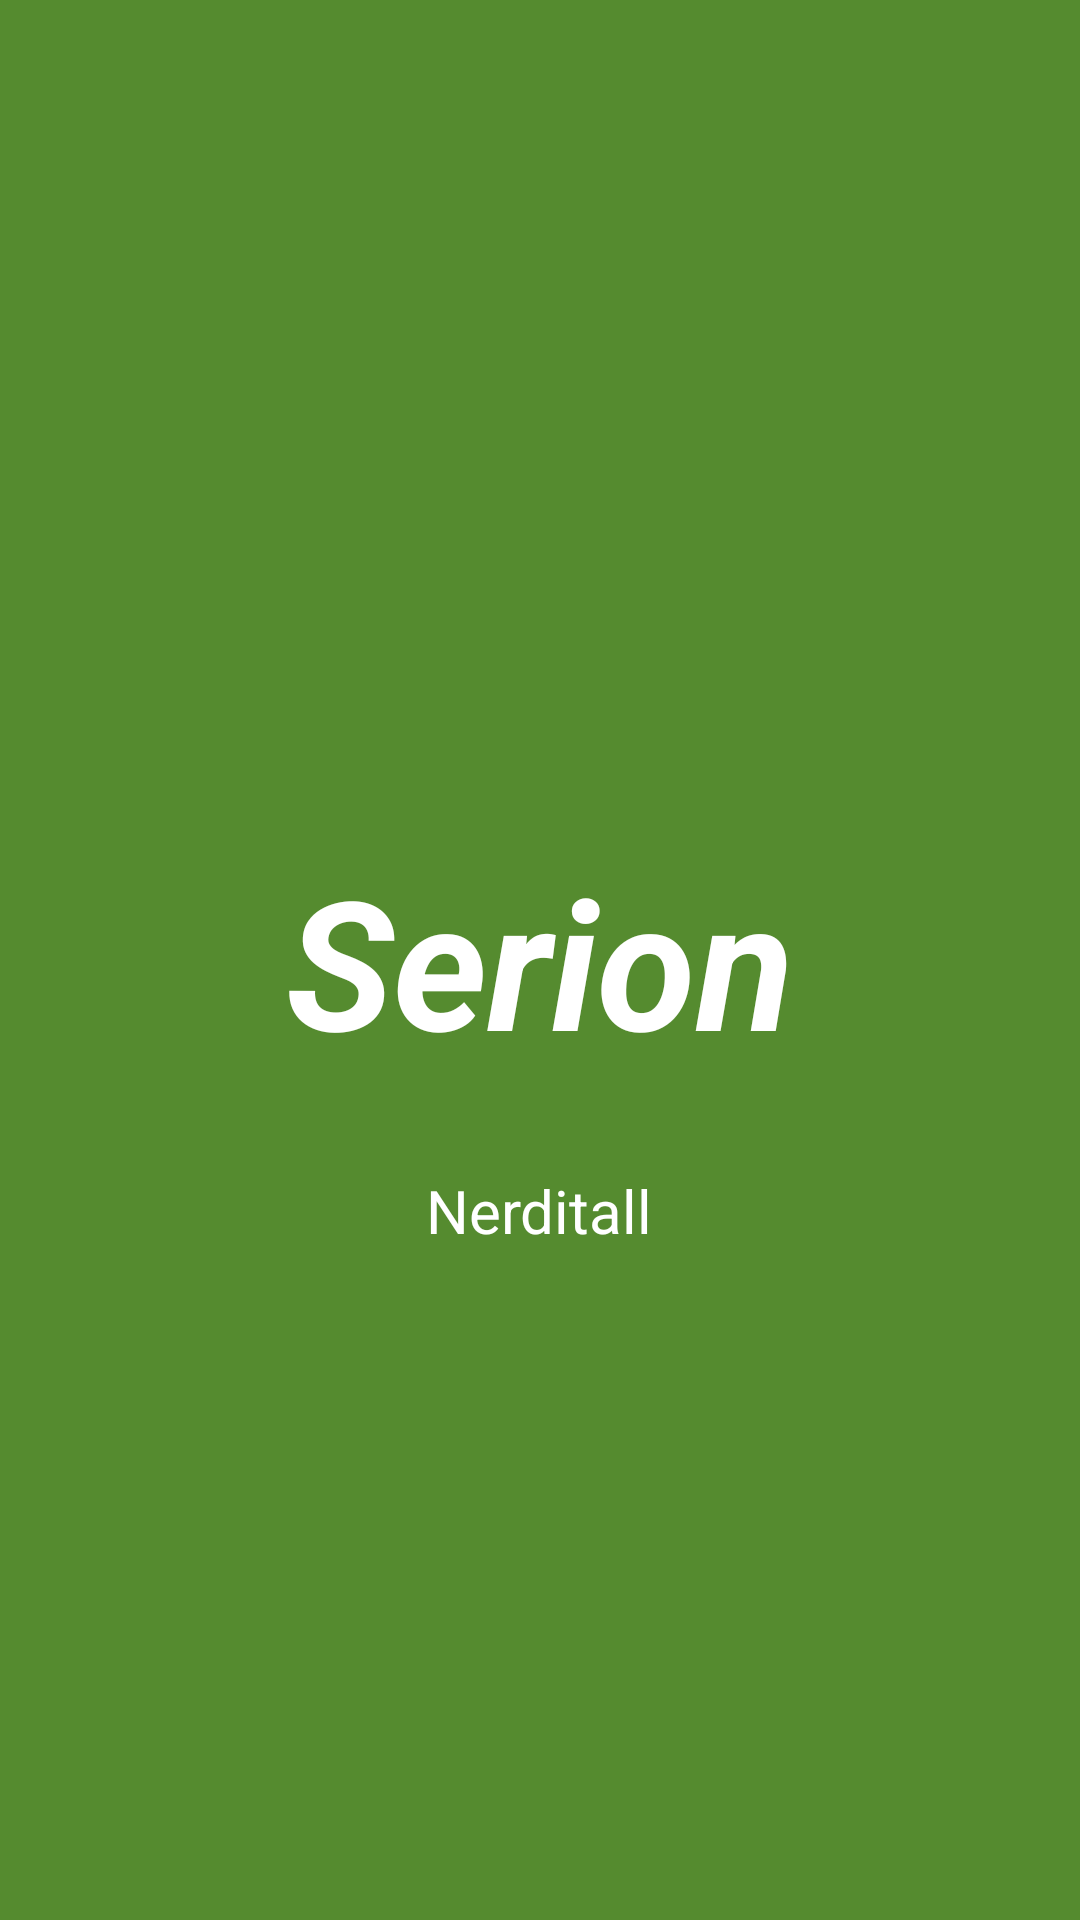

Here is an Android app screen rendered from its layout file. Give the layout XML and the strings, colors and styles it references.
<!-- AndroidManifest.xml: application theme AppTheme -->
<!-- res/layout/activity_base.xml -->
<?xml version="1.0" encoding="utf-8"?>
<RelativeLayout xmlns:android="http://schemas.android.com/apk/res/android"
    xmlns:tools="http://schemas.android.com/tools"
    android:layout_width="match_parent"
    android:layout_height="match_parent"
    android:background="?attr/colorPrimaryDark"
    tools:context="io.nerditall.serion.BaseActivity">

    <TextView
        android:layout_width="wrap_content"
        android:layout_height="wrap_content"
        android:id="@+id/app_name"
        android:textAppearance="?android:textAppearanceLarge"
        android:text="@string/app_name"
        android:layout_centerInParent="true"
        android:textColor="@color/whiteText"
        android:textSize="60sp"
        android:textStyle="bold|italic"/>

    <TextView
        android:layout_width="wrap_content"
        android:layout_height="wrap_content"
        android:layout_below="@+id/app_name"
        android:text="Nerditall"
        android:layout_centerInParent="true"
        android:layout_marginTop="30dp"
        android:textColor="@color/whiteText"
        android:textSize="20sp"/>

</RelativeLayout>
<!-- resources referenced by this layout -->
<resources>
  <color name="whiteText">#FFFFFF</color>
  <string name="app_name">Serion</string>
  <style name="AppTheme" parent="Theme.AppCompat.NoActionBar">
          
          <item name="colorPrimary">@color/colorPrimary</item>
          <item name="colorPrimaryDark">@color/colorPrimaryDark</item>
          <item name="colorAccent">@color/colorAccent</item>
          <item name="android:windowBackground">@color/colorBackground</item>
      </style>
  <color name="colorPrimary">#8bc34a</color>
  <color name="colorPrimaryDark">#558b2f</color>
  <color name="colorAccent">#0D1F22</color>
  <color name="colorBackground">#333333</color>
</resources>
